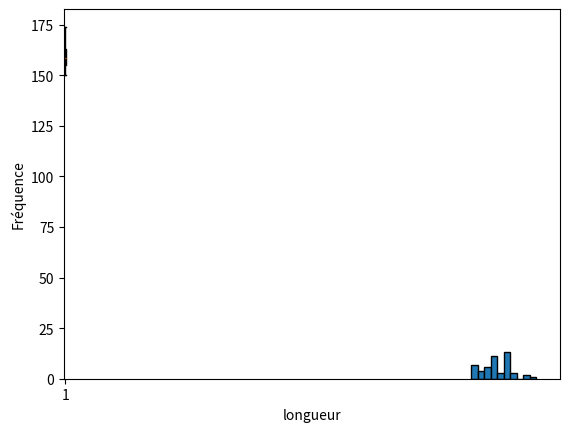

Source code (Python):
import pandas as pd
import numpy as np
import matplotlib.pyplot as plt
from scipy import stats

#Exercice 4

#4
BonasaUmbellus = np.array([153, 165, 160, 150, 159, 151, 163, 160, 158, 150, 154, 153, 163, 150, 158, 150, 158, 155, 163, 159,
                   157, 162, 160, 152, 164, 158, 153, 162, 166, 162, 165, 157, 174, 158, 171, 162, 155, 156, 159, 162,
                   152, 158, 164, 164, 162, 158, 156, 171, 164, 158])

#5
mini=np.min(BonasaUmbellus)
maxi=np.max(BonasaUmbellus)
etendue=np.ptp(BonasaUmbellus)
m=np.mean(BonasaUmbellus)
median=np.median(BonasaUmbellus)
q1=np.percentile(BonasaUmbellus,25)
q3=np.percentile(BonasaUmbellus,75)
ecart_interquartile=q3-q1

#6
V=np.var(BonasaUmbellus)
s=np.std(BonasaUmbellus)

#7
plt.boxplot(BonasaUmbellus)
#plt.title('Boîte de dispersion de la longueur de la rectrice centrale')
plt.show()

#8
plt.hist(BonasaUmbellus,bins=10,edgecolor='black')
#plt.title('Histogramme de la longueur de la rectrice centrale')
plt.xlabel('longueur')
plt.ylabel('Fréquence')
plt.show()

print('\n', "5)")
print('\n', "Minimum = ", mini)
print('\n', "Maximum = ", maxi)
print('\n', "Etendue = ", etendue)
print('\n', "Moyenne = ", m)
print('\n', "Médiane = ", median)
print('\n', "Q1 = ", q1)
print('\n', "Q3 = ", q3)
print('\n', "Ecart interquartile = ", ecart_interquartile)
print('\n', "6)")
print('\n', "Variance = ", V)
print('\n', "Ecart-type = ", s)